Run: headless pygame with SDL's dummy video driver; simulated clock (each Clock.tick advances the game by its frame time, no real sleeping); random seed 0; keys injected as events and as key.get_pressed() state; mouse plan: one left click at the window centre at the start of phase 2, then a move to the lower-right quarter at the start of phase 3.
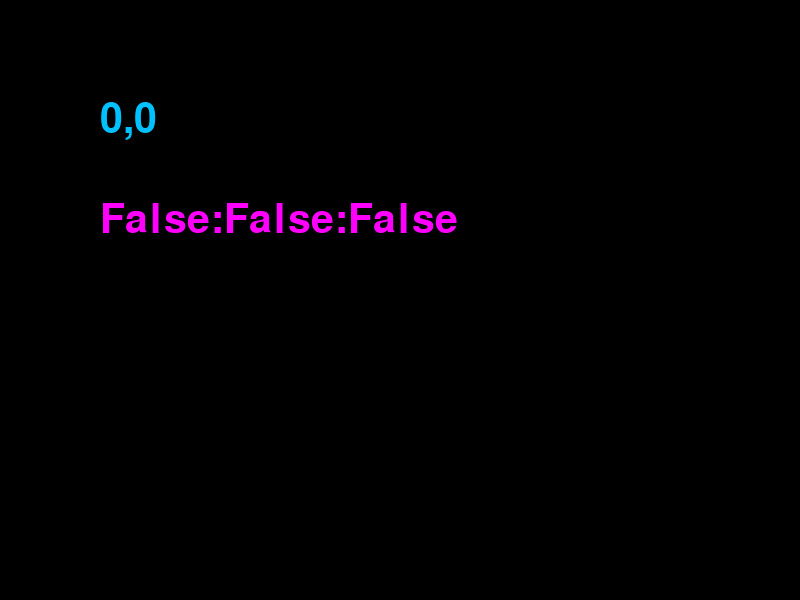
Frame 1 of 4 · flips 1–60 · no input
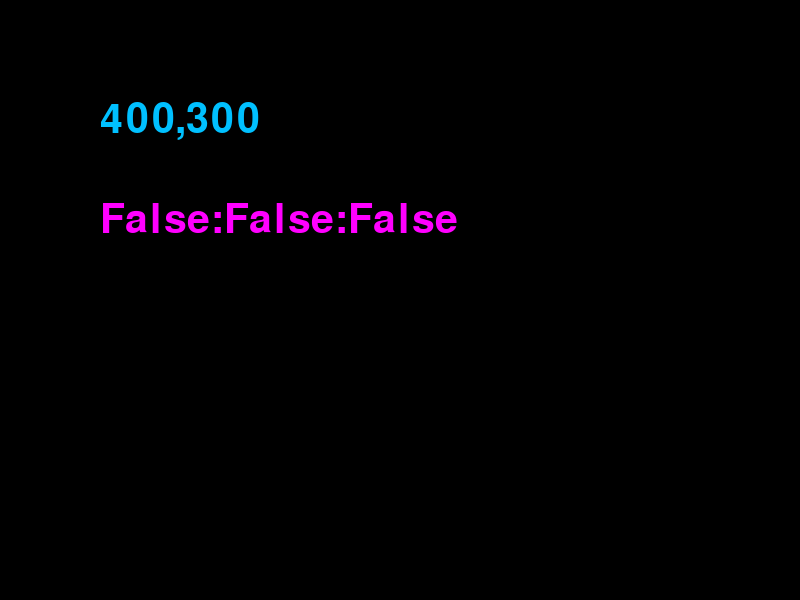
Frame 2 of 4 · flips 61–180 · clicked the window centre · tapped SPACE, RETURN · held RIGHT (→), D
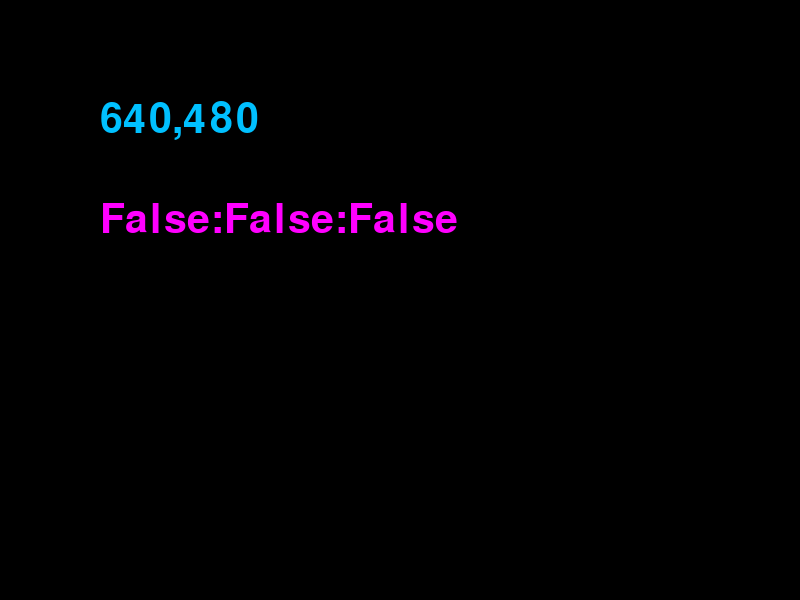
Frame 3 of 4 · flips 181–300 · moved the mouse to the lower-right quarter · held DOWN (↓), S
Frame 4 of 4 · flips 301–420 · held LEFT (←), A, UP (↑), W · screen unchanged from frame 3, image omitted

The pygame program that drew these frames:

import pygame
import sys

BLACK = (  0,   0,   0)
LBLUE = (  0, 192, 255)
PINK  = (255,   0, 255)

def main():
    pygame.init()
    pygame.display.set_caption("初めてのPygame マウス入力")
    screen = pygame.display.set_mode((800, 600))
    clock = pygame.time.Clock()
    font = pygame.font.Font(None, 60)

    while True:
        for event in pygame.event.get():
            if event.type == pygame.QUIT:
                pygame.quit()
                sys.exit()

        mouseX, mouseY = pygame.mouse.get_pos()
        txt1 = font.render("{},{}".format(mouseX, mouseY), True, LBLUE)

        mBtn1, mBtn2, mBtn3 = pygame.mouse.get_pressed()
        txt2 = font.render("{}:{}:{}".format(mBtn1, mBtn2, mBtn3), True, PINK)

        screen.fill(BLACK)
        screen.blit(txt1, [100, 100])
        screen.blit(txt2, [100, 200])
        pygame.display.update()
        clock.tick(10)

if __name__ == '__main__':
    main()
